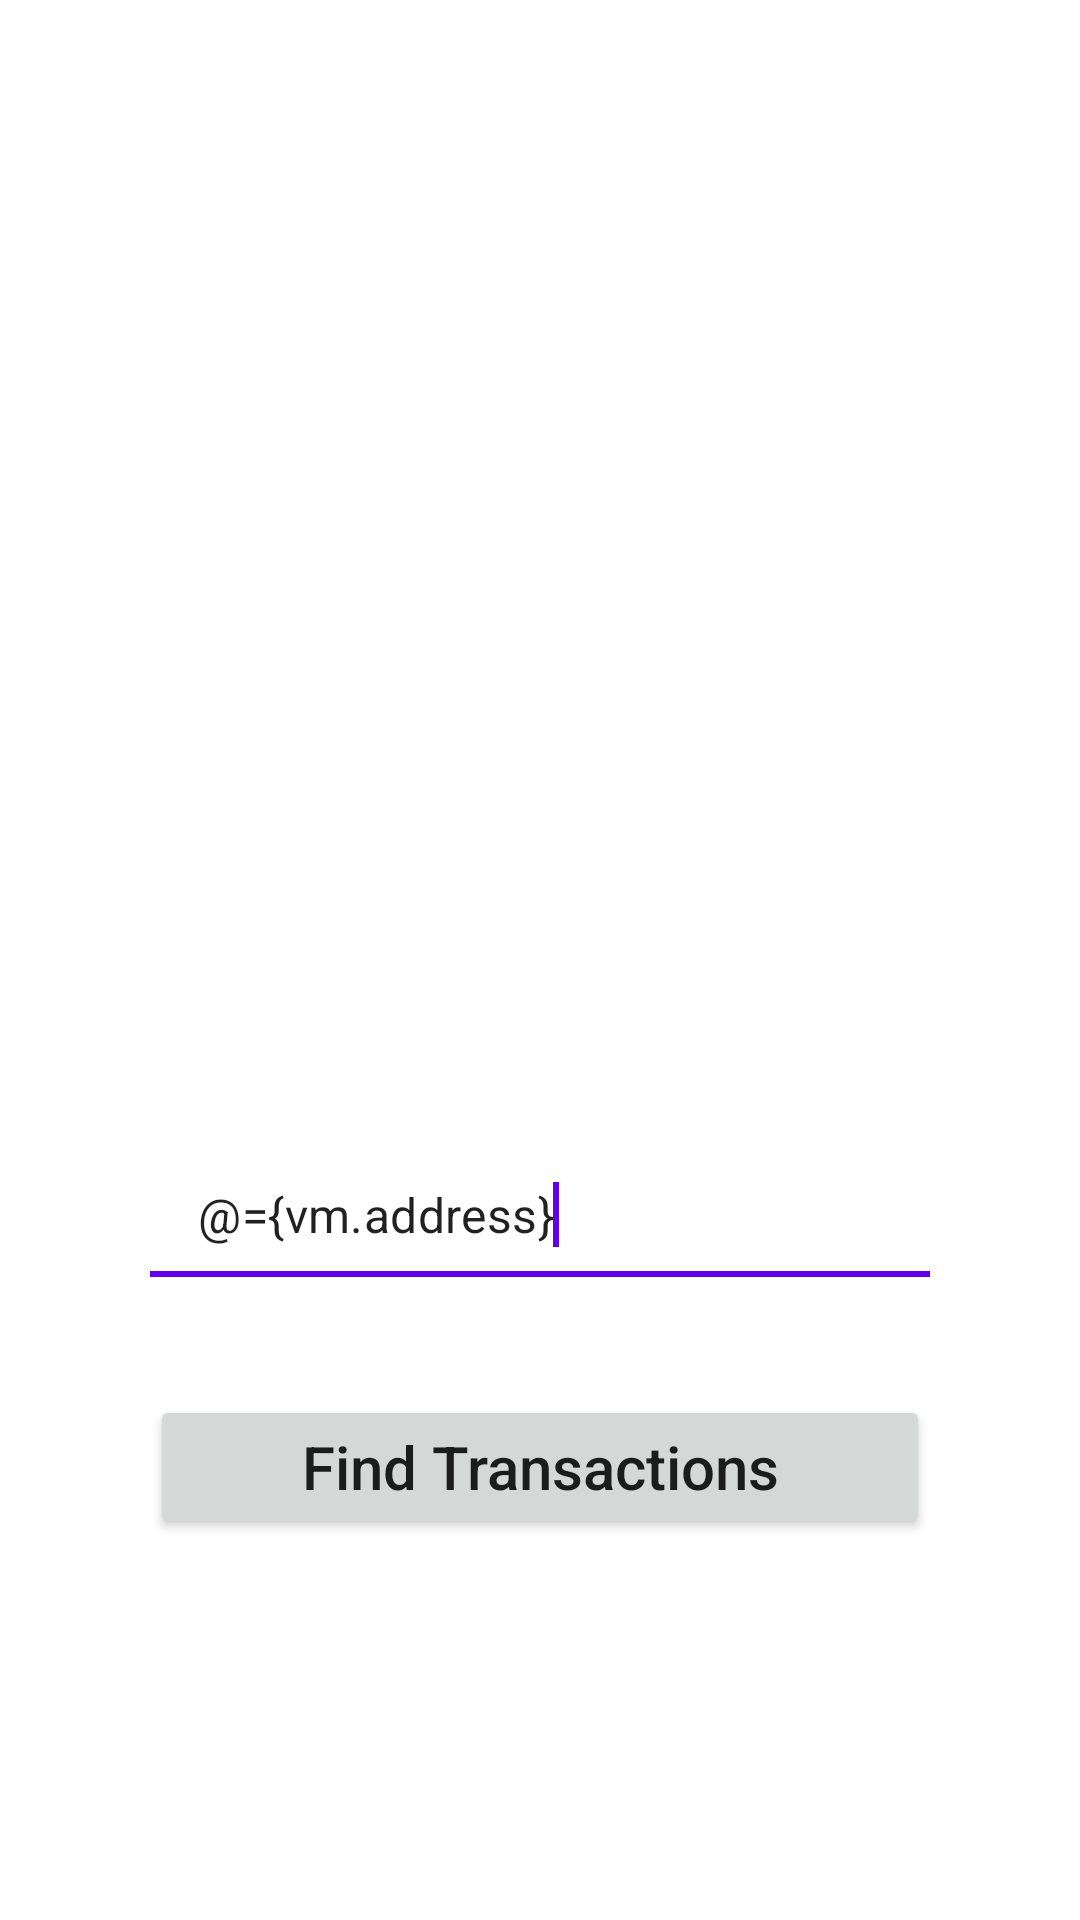

This screen was rendered from an Android layout file. Write that file and the resources it references.
<!-- AndroidManifest.xml: application theme Theme.MyTrainingApp -->
<!-- res/layout/fragment_login.xml -->
<?xml version="1.0" encoding="utf-8"?>
<layout xmlns:android="http://schemas.android.com/apk/res/android"
    xmlns:app="http://schemas.android.com/apk/res-auto"
    xmlns:tools="http://schemas.android.com/tools">
    <data>
        <variable
            name="vm"
            type="com.example.mytrainingapp.LoginFormVM" />
    </data>

    <LinearLayout
        android:layout_width="match_parent"
        android:layout_height="match_parent"
        android:orientation="vertical">

        <ImageView
            android:id="@+id/logo"
            android:layout_width="wrap_content"
            android:layout_height="300dp"
            android:layout_marginTop="40dp"
            android:src="@drawable/logo"/>

        <com.google.android.material.textfield.TextInputLayout
            error="@{vm.error}"
            android:layout_width="match_parent"
            android:layout_height="75dp"
            android:layout_marginLeft="50dp"
            android:layout_marginTop="30dp"
            android:layout_marginRight="50dp">
            <com.google.android.material.textfield.TextInputEditText
                android:layout_width="match_parent"
                android:layout_height="wrap_content"
                android:background="#00FFFFFF"
                android:focusableInTouchMode="true"
                android:singleLine="true"
                android:text="@={vm.address}">
                <requestFocus/>
            </com.google.android.material.textfield.TextInputEditText>
        </com.google.android.material.textfield.TextInputLayout>

        <Button
            android:layout_width="match_parent"
            android:layout_height="wrap_content"
            android:layout_marginLeft="50dp"
            android:layout_marginTop="20dp"
            android:layout_marginRight="50dp"
            android:onClick="@{()->vm.getTransactions()}"
            android:text="@string/find_transaction"
            android:textSize="20sp"
            android:textAllCaps="false"/>
    </LinearLayout>
</layout>
<!-- resources referenced by this layout -->
<resources>
  <string name="find_transaction">Find Transactions</string>
  <style name="Theme.MyTrainingApp" parent="Theme.MaterialComponents.DayNight.NoActionBar">
          
          <item name="colorPrimary">@color/purple_500</item>
          <item name="colorPrimaryVariant">@color/purple_700</item>
          <item name="colorOnPrimary">@color/white</item>
          
          <item name="colorSecondary">@color/teal_200</item>
          <item name="colorSecondaryVariant">@color/teal_700</item>
          <item name="colorOnSecondary">@color/black</item>
          
          <item name="android:statusBarColor" tools:targetApi="l">?attr/colorPrimaryVariant</item>
          
      </style>
  <!-- not gathered from this repository: default colours our renderer supplied (Android Studio template values) -->
  <color name="purple_500">#FF6200EE</color>
  <color name="purple_700">#FF3700B3</color>
  <color name="teal_200">#FF03DAC5</color>
  <color name="teal_700">#FF018786</color>
  <color name="black">#FF000000</color>
  <color name="white">#FFFFFFFF</color>
</resources>
